Dataset: dataset_test (GitHub, evantancy/ece4078-team2-05). Classes: coke, neither, sheep.

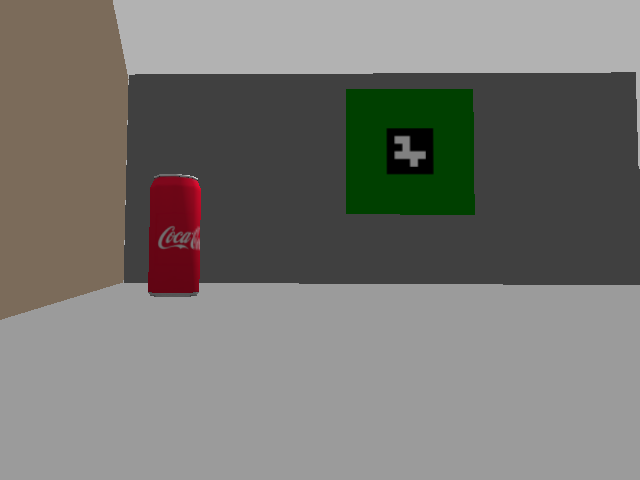
Label: coke

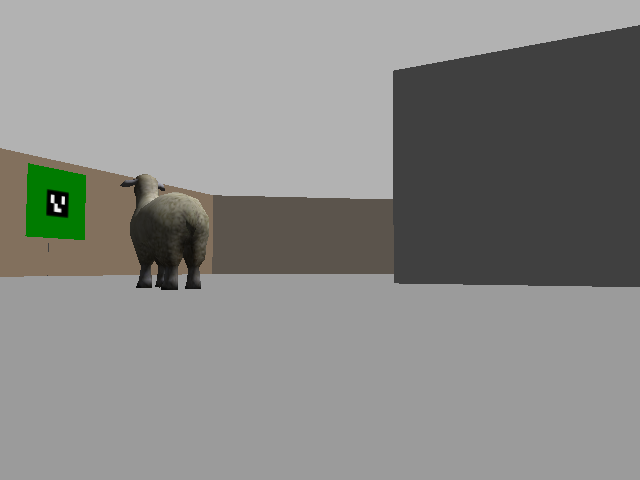
Label: sheep

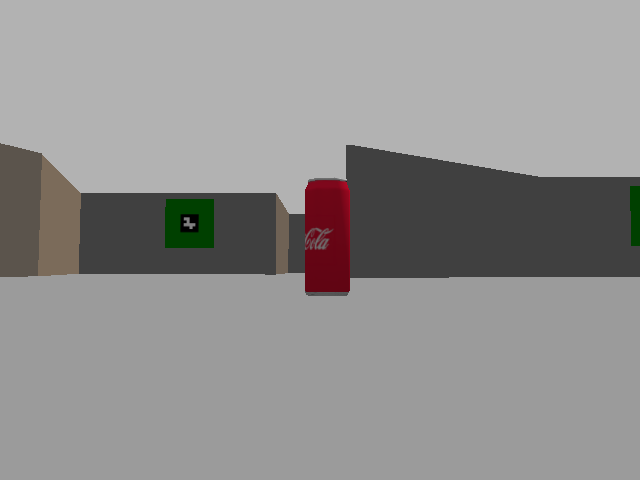
Label: coke

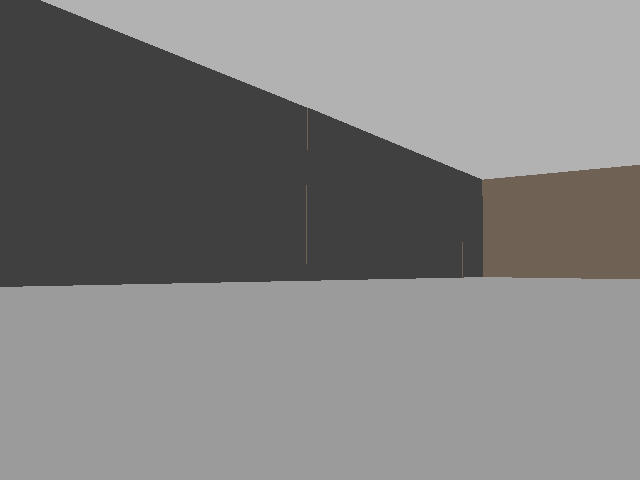
Label: neither

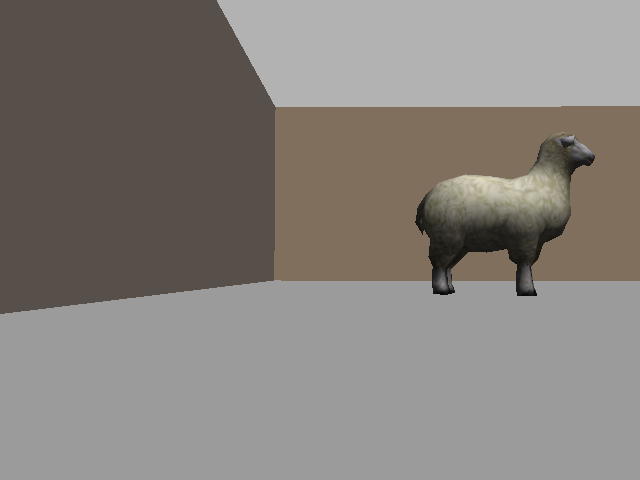
Label: sheep

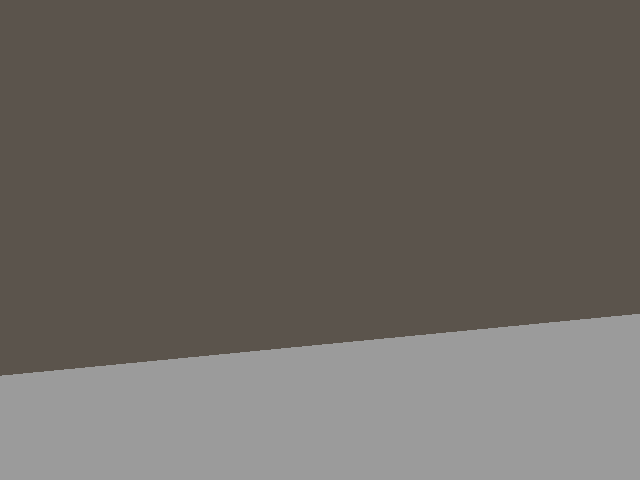
Label: neither
